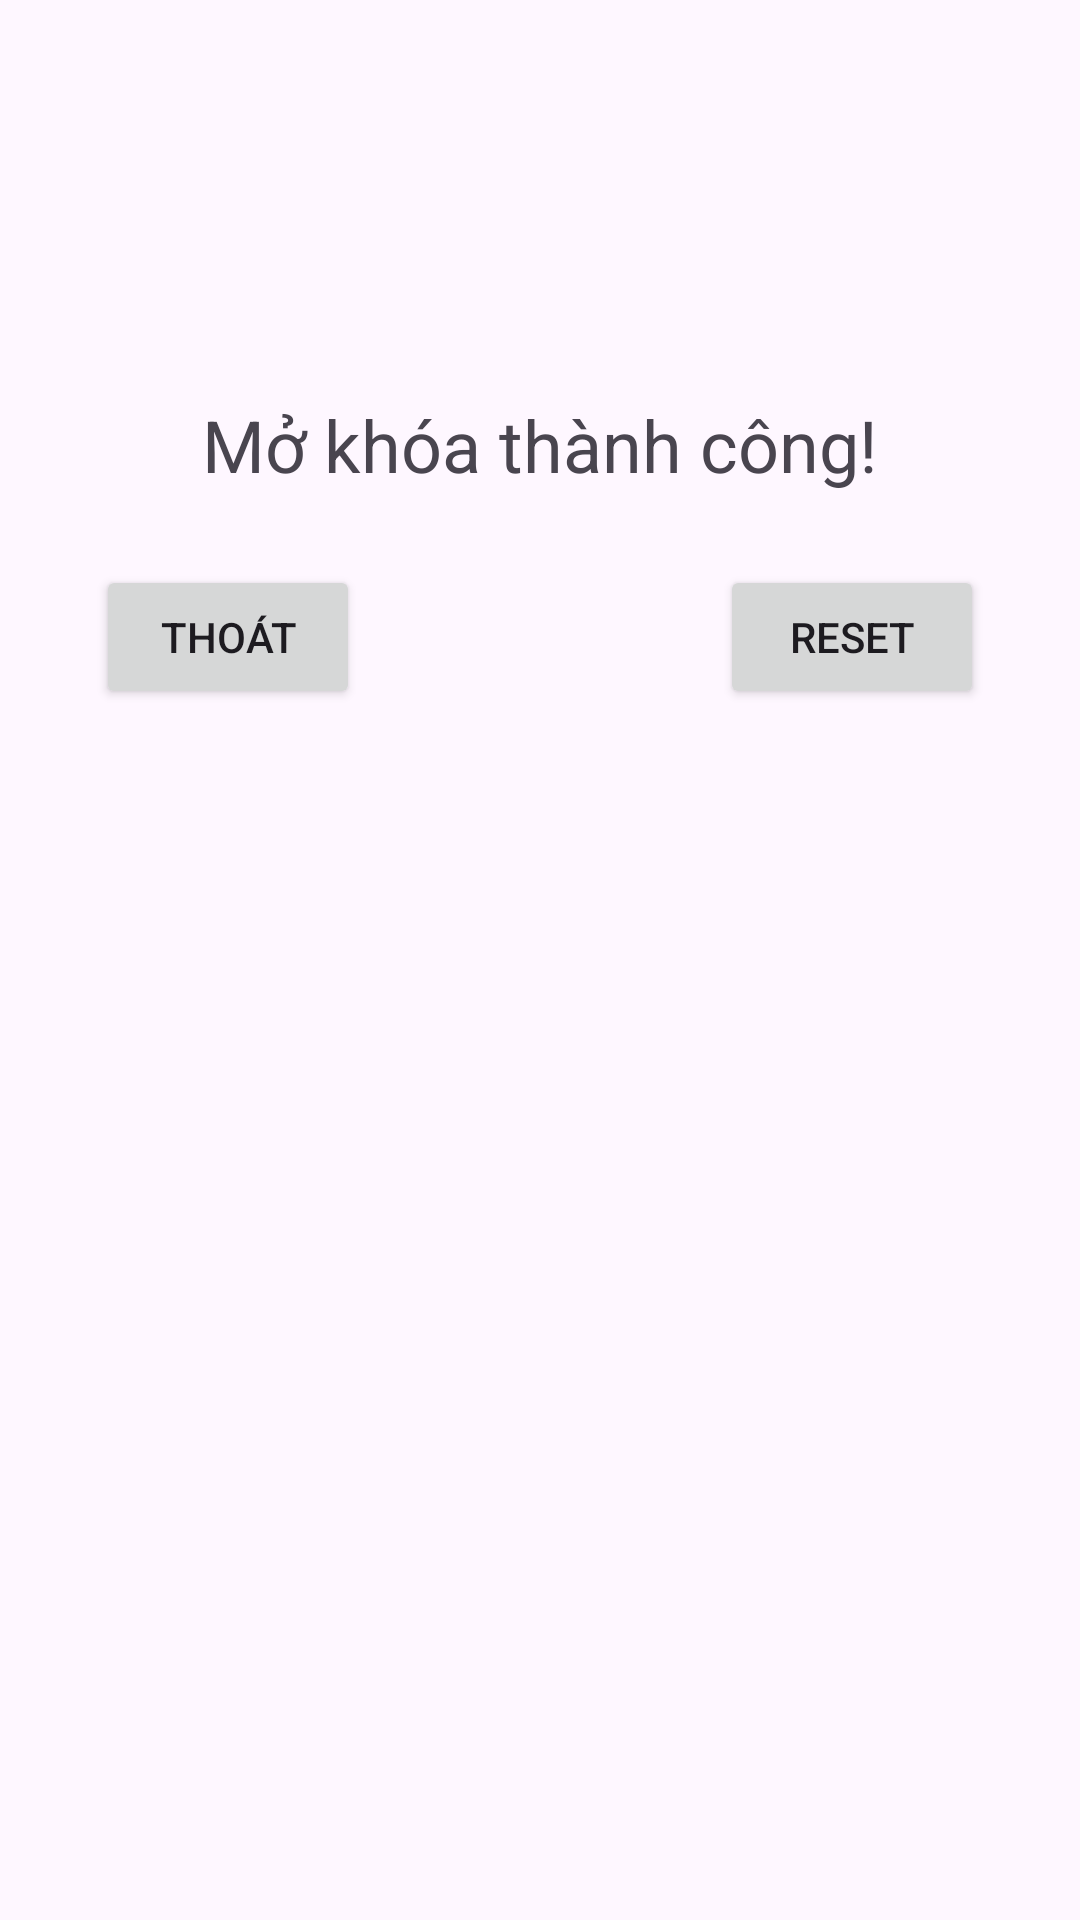

Produce the Android XML layout that renders to this screen, including the resource entries it uses.
<!-- AndroidManifest.xml: application theme Theme.PatternLock -->
<!-- res/layout/activity_unlock_success.xml -->
<?xml version="1.0" encoding="utf-8"?>
<androidx.constraintlayout.widget.ConstraintLayout
    xmlns:android="http://schemas.android.com/apk/res/android"
    xmlns:app="http://schemas.android.com/apk/res-auto"
    xmlns:tools="http://schemas.android.com/tools"
    android:layout_width="match_parent"
    android:layout_height="match_parent">

    
    <TextView
        android:id="@+id/tvUnlockSuccess"
        android:layout_width="wrap_content"
        android:layout_height="wrap_content"
        android:layout_marginTop="132dp"
        android:gravity="center"
        android:text="Mở khóa thành công!"
        android:textSize="24sp"
        app:layout_constraintEnd_toEndOf="parent"
        app:layout_constraintStart_toStartOf="parent"
        app:layout_constraintTop_toTopOf="parent" />

    

    

    <Button
        android:id="@+id/btnExit"
        android:layout_width="0dp"
        android:layout_height="wrap_content"
        android:layout_marginStart="32dp"
        android:layout_marginTop="24dp"
        android:text="Thoát"
        app:layout_constraintStart_toStartOf="parent"
        app:layout_constraintTop_toBottomOf="@+id/tvUnlockSuccess" />

    <Button
        android:id="@+id/btnReset"
        android:layout_width="0dp"
        android:layout_height="wrap_content"
        android:layout_marginTop="24dp"
        android:layout_marginEnd="32dp"
        android:text="Reset"
        app:layout_constraintEnd_toEndOf="parent"
        app:layout_constraintTop_toBottomOf="@+id/tvUnlockSuccess" />
    "/>

</androidx.constraintlayout.widget.ConstraintLayout>
<!-- resources referenced by this layout -->
<resources>
  <style name="Theme.PatternLock" parent="Base.Theme.PatternLock" />
  <style name="Base.Theme.PatternLock" parent="Theme.Material3.DayNight.NoActionBar">
          
          
      </style>
</resources>
